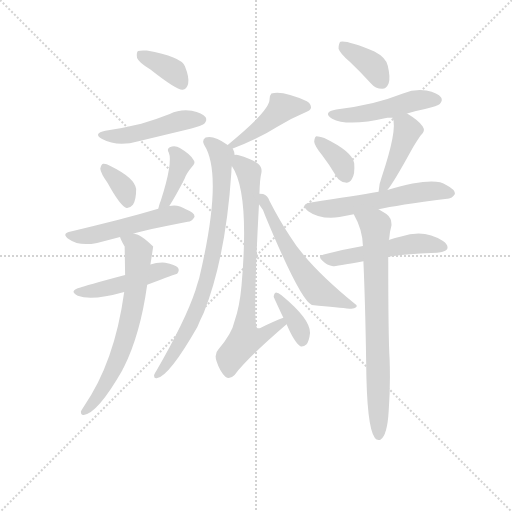
t = 0.00 s
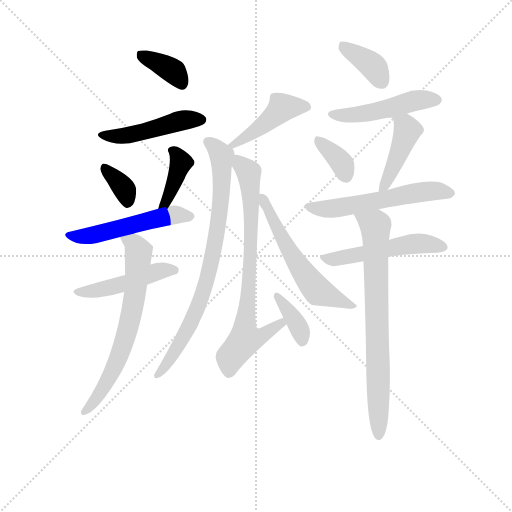
t = 2.53 s
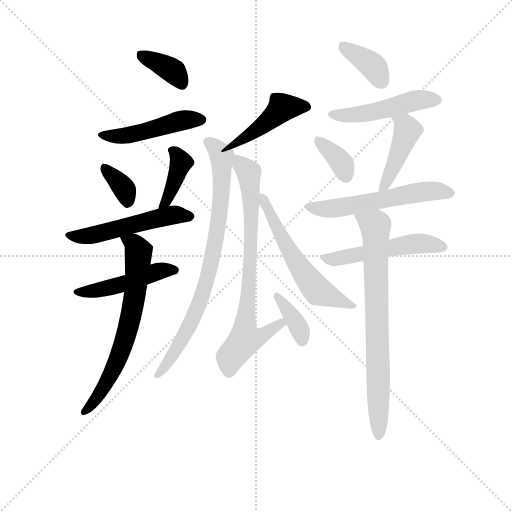
t = 5.06 s
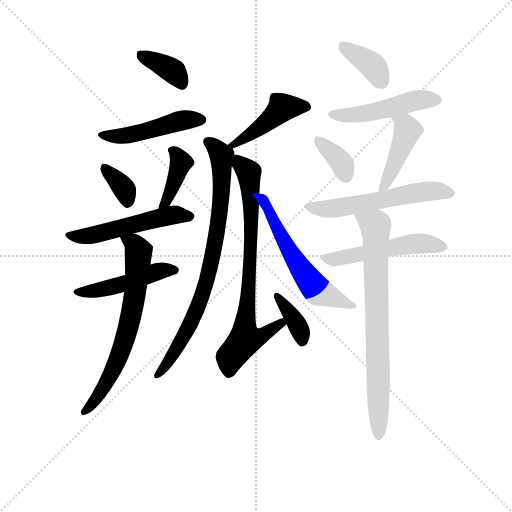
t = 7.58 s
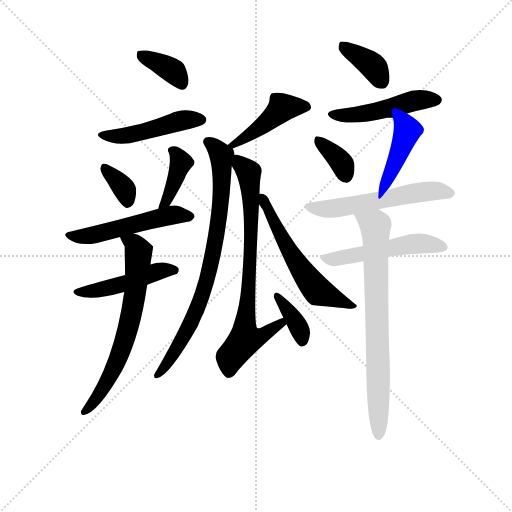
t = 10.11 s
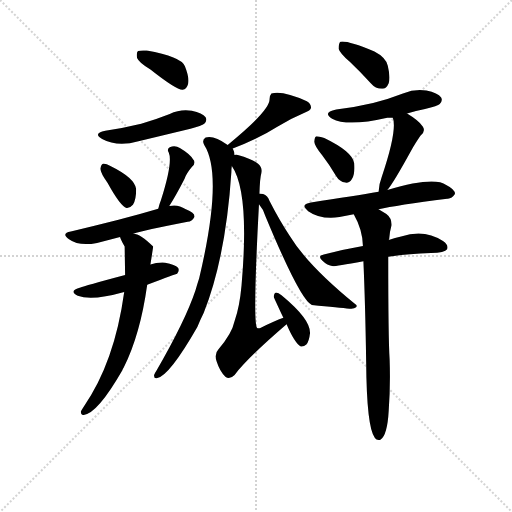
t = 12.64 s

The animated SVG that drew these frames (rendered in a browser with its animation timeline set to each time). Animation: 19 CSS @keyframes rules; one cycle of 12.64 s.

<svg version="1.1" viewBox="0 0 1024 1024" xmlns="http://www.w3.org/2000/svg">
  <g stroke="lightgray" stroke-dasharray="1,1" stroke-width="1" transform="scale(4, 4)">
    <line x1="0" y1="0" x2="256" y2="256"></line>
    <line x1="256" y1="0" x2="0" y2="256"></line>
    <line x1="128" y1="0" x2="128" y2="256"></line>
    <line x1="0" y1="128" x2="256" y2="128"></line>
  </g>
  <g transform="scale(0.92, -0.92) translate(60, -850)">
    <style type="text/css">
      
        @keyframes keyframes0 {
          from {
            stroke: blue;
            stroke-dashoffset: 371;
            stroke-width: 128;
          }
          55% {
            animation-timing-function: step-end;
            stroke: blue;
            stroke-dashoffset: 0;
            stroke-width: 128;
          }
          to {
            stroke: black;
            stroke-width: 1024;
          }
        }
        #make-me-a-hanzi-animation-0 {
          animation: keyframes0 0.5519205729166666s both;
          animation-delay: 0s;
          animation-timing-function: linear;
        }
      
        @keyframes keyframes1 {
          from {
            stroke: blue;
            stroke-dashoffset: 475;
            stroke-width: 128;
          }
          61% {
            animation-timing-function: step-end;
            stroke: blue;
            stroke-dashoffset: 0;
            stroke-width: 128;
          }
          to {
            stroke: black;
            stroke-width: 1024;
          }
        }
        #make-me-a-hanzi-animation-1 {
          animation: keyframes1 0.6365559895833334s both;
          animation-delay: 0.5519205729166666s;
          animation-timing-function: linear;
        }
      
        @keyframes keyframes2 {
          from {
            stroke: blue;
            stroke-dashoffset: 349;
            stroke-width: 128;
          }
          53% {
            animation-timing-function: step-end;
            stroke: blue;
            stroke-dashoffset: 0;
            stroke-width: 128;
          }
          to {
            stroke: black;
            stroke-width: 1024;
          }
        }
        #make-me-a-hanzi-animation-2 {
          animation: keyframes2 0.5340169270833334s both;
          animation-delay: 1.1884765625s;
          animation-timing-function: linear;
        }
      
        @keyframes keyframes3 {
          from {
            stroke: blue;
            stroke-dashoffset: 395;
            stroke-width: 128;
          }
          56% {
            animation-timing-function: step-end;
            stroke: blue;
            stroke-dashoffset: 0;
            stroke-width: 128;
          }
          to {
            stroke: black;
            stroke-width: 1024;
          }
        }
        #make-me-a-hanzi-animation-3 {
          animation: keyframes3 0.5714518229166666s both;
          animation-delay: 1.7224934895833335s;
          animation-timing-function: linear;
        }
      
        @keyframes keyframes4 {
          from {
            stroke: blue;
            stroke-dashoffset: 525;
            stroke-width: 128;
          }
          63% {
            animation-timing-function: step-end;
            stroke: blue;
            stroke-dashoffset: 0;
            stroke-width: 128;
          }
          to {
            stroke: black;
            stroke-width: 1024;
          }
        }
        #make-me-a-hanzi-animation-4 {
          animation: keyframes4 0.67724609375s both;
          animation-delay: 2.2939453125s;
          animation-timing-function: linear;
        }
      
        @keyframes keyframes5 {
          from {
            stroke: blue;
            stroke-dashoffset: 473;
            stroke-width: 128;
          }
          61% {
            animation-timing-function: step-end;
            stroke: blue;
            stroke-dashoffset: 0;
            stroke-width: 128;
          }
          to {
            stroke: black;
            stroke-width: 1024;
          }
        }
        #make-me-a-hanzi-animation-5 {
          animation: keyframes5 0.6349283854166666s both;
          animation-delay: 2.97119140625s;
          animation-timing-function: linear;
        }
      
        @keyframes keyframes6 {
          from {
            stroke: blue;
            stroke-dashoffset: 676;
            stroke-width: 128;
          }
          69% {
            animation-timing-function: step-end;
            stroke: blue;
            stroke-dashoffset: 0;
            stroke-width: 128;
          }
          to {
            stroke: black;
            stroke-width: 1024;
          }
        }
        #make-me-a-hanzi-animation-6 {
          animation: keyframes6 0.8001302083333334s both;
          animation-delay: 3.6061197916666665s;
          animation-timing-function: linear;
        }
      
        @keyframes keyframes7 {
          from {
            stroke: blue;
            stroke-dashoffset: 442;
            stroke-width: 128;
          }
          59% {
            animation-timing-function: step-end;
            stroke: blue;
            stroke-dashoffset: 0;
            stroke-width: 128;
          }
          to {
            stroke: black;
            stroke-width: 1024;
          }
        }
        #make-me-a-hanzi-animation-7 {
          animation: keyframes7 0.6097005208333334s both;
          animation-delay: 4.40625s;
          animation-timing-function: linear;
        }
      
        @keyframes keyframes8 {
          from {
            stroke: blue;
            stroke-dashoffset: 805;
            stroke-width: 128;
          }
          72% {
            animation-timing-function: step-end;
            stroke: blue;
            stroke-dashoffset: 0;
            stroke-width: 128;
          }
          to {
            stroke: black;
            stroke-width: 1024;
          }
        }
        #make-me-a-hanzi-animation-8 {
          animation: keyframes8 0.9051106770833334s both;
          animation-delay: 5.015950520833333s;
          animation-timing-function: linear;
        }
      
        @keyframes keyframes9 {
          from {
            stroke: blue;
            stroke-dashoffset: 750;
            stroke-width: 128;
          }
          71% {
            animation-timing-function: step-end;
            stroke: blue;
            stroke-dashoffset: 0;
            stroke-width: 128;
          }
          to {
            stroke: black;
            stroke-width: 1024;
          }
        }
        #make-me-a-hanzi-animation-9 {
          animation: keyframes9 0.8603515625s both;
          animation-delay: 5.921061197916666s;
          animation-timing-function: linear;
        }
      
        @keyframes keyframes10 {
          from {
            stroke: blue;
            stroke-dashoffset: 369;
            stroke-width: 128;
          }
          55% {
            animation-timing-function: step-end;
            stroke: blue;
            stroke-dashoffset: 0;
            stroke-width: 128;
          }
          to {
            stroke: black;
            stroke-width: 1024;
          }
        }
        #make-me-a-hanzi-animation-10 {
          animation: keyframes10 0.55029296875s both;
          animation-delay: 6.781412760416666s;
          animation-timing-function: linear;
        }
      
        @keyframes keyframes11 {
          from {
            stroke: blue;
            stroke-dashoffset: 579;
            stroke-width: 128;
          }
          65% {
            animation-timing-function: step-end;
            stroke: blue;
            stroke-dashoffset: 0;
            stroke-width: 128;
          }
          to {
            stroke: black;
            stroke-width: 1024;
          }
        }
        #make-me-a-hanzi-animation-11 {
          animation: keyframes11 0.72119140625s both;
          animation-delay: 7.331705729166666s;
          animation-timing-function: linear;
        }
      
        @keyframes keyframes12 {
          from {
            stroke: blue;
            stroke-dashoffset: 374;
            stroke-width: 128;
          }
          55% {
            animation-timing-function: step-end;
            stroke: blue;
            stroke-dashoffset: 0;
            stroke-width: 128;
          }
          to {
            stroke: black;
            stroke-width: 1024;
          }
        }
        #make-me-a-hanzi-animation-12 {
          animation: keyframes12 0.5543619791666666s both;
          animation-delay: 8.052897135416666s;
          animation-timing-function: linear;
        }
      
        @keyframes keyframes13 {
          from {
            stroke: blue;
            stroke-dashoffset: 484;
            stroke-width: 128;
          }
          61% {
            animation-timing-function: step-end;
            stroke: blue;
            stroke-dashoffset: 0;
            stroke-width: 128;
          }
          to {
            stroke: black;
            stroke-width: 1024;
          }
        }
        #make-me-a-hanzi-animation-13 {
          animation: keyframes13 0.6438802083333334s both;
          animation-delay: 8.607259114583332s;
          animation-timing-function: linear;
        }
      
        @keyframes keyframes14 {
          from {
            stroke: blue;
            stroke-dashoffset: 360;
            stroke-width: 128;
          }
          54% {
            animation-timing-function: step-end;
            stroke: blue;
            stroke-dashoffset: 0;
            stroke-width: 128;
          }
          to {
            stroke: black;
            stroke-width: 1024;
          }
        }
        #make-me-a-hanzi-animation-14 {
          animation: keyframes14 0.54296875s both;
          animation-delay: 9.251139322916666s;
          animation-timing-function: linear;
        }
      
        @keyframes keyframes15 {
          from {
            stroke: blue;
            stroke-dashoffset: 434;
            stroke-width: 128;
          }
          59% {
            animation-timing-function: step-end;
            stroke: blue;
            stroke-dashoffset: 0;
            stroke-width: 128;
          }
          to {
            stroke: black;
            stroke-width: 1024;
          }
        }
        #make-me-a-hanzi-animation-15 {
          animation: keyframes15 0.6031901041666666s both;
          animation-delay: 9.794108072916666s;
          animation-timing-function: linear;
        }
      
        @keyframes keyframes16 {
          from {
            stroke: blue;
            stroke-dashoffset: 567;
            stroke-width: 128;
          }
          65% {
            animation-timing-function: step-end;
            stroke: blue;
            stroke-dashoffset: 0;
            stroke-width: 128;
          }
          to {
            stroke: black;
            stroke-width: 1024;
          }
        }
        #make-me-a-hanzi-animation-16 {
          animation: keyframes16 0.71142578125s both;
          animation-delay: 10.397298177083332s;
          animation-timing-function: linear;
        }
      
        @keyframes keyframes17 {
          from {
            stroke: blue;
            stroke-dashoffset: 511;
            stroke-width: 128;
          }
          62% {
            animation-timing-function: step-end;
            stroke: blue;
            stroke-dashoffset: 0;
            stroke-width: 128;
          }
          to {
            stroke: black;
            stroke-width: 1024;
          }
        }
        #make-me-a-hanzi-animation-17 {
          animation: keyframes17 0.6658528645833334s both;
          animation-delay: 11.108723958333332s;
          animation-timing-function: linear;
        }
      
        @keyframes keyframes18 {
          from {
            stroke: blue;
            stroke-dashoffset: 756;
            stroke-width: 128;
          }
          71% {
            animation-timing-function: step-end;
            stroke: blue;
            stroke-dashoffset: 0;
            stroke-width: 128;
          }
          to {
            stroke: black;
            stroke-width: 1024;
          }
        }
        #make-me-a-hanzi-animation-18 {
          animation: keyframes18 0.865234375s both;
          animation-delay: 11.774576822916666s;
          animation-timing-function: linear;
        }
      
    </style>
    
      <path d="M 267 699 Q 324 654 337 655 Q 346 656 349 668 Q 352 681 342 706 Q 333 727 259 740 Q 246 741 240 739 Q 236 735 238 724 Q 242 714 267 699 Z" fill="lightgray"></path>
    
      <path d="M 169 566 Q 141 560 162 548 Q 195 530 241 543 L 354 570 Q 379 577 384 581 Q 391 588 387 595 Q 380 604 357 609 Q 332 613 309 602 Q 279 590 247 581 Q 211 572 169 566 Z" fill="lightgray"></path>
    
      <path d="M 174 452 Q 202 401 215 398 Q 222 397 229 405 Q 236 415 236 439 Q 233 463 180 489 Q 170 495 164 494 Q 160 493 158 483 Q 159 473 174 452 Z" fill="lightgray"></path>
    
      <path d="M 308 402 Q 323 426 341 461 Q 345 473 357 487 Q 367 496 360 503 Q 353 515 331 528 Q 321 535 309 530 Q 302 526 307 518 Q 316 497 290 415 Q 286 405 284 396 C 277 367 292 376 308 402 Z" fill="lightgray"></path>
    
      <path d="M 230 342 Q 251 349 348 368 Q 357 368 363 379 Q 363 388 344 395 Q 326 407 308 402 L 284 396 Q 200 371 94 347 Q 72 343 90 330 Q 112 314 151 322 L 201 335 L 230 342 Z" fill="lightgray"></path>
    
      <path d="M 260 231 Q 323 255 325 255 Q 331 262 327 268 Q 321 275 299 279 Q 281 280 267 275 L 212 252 Q 122 228 115 225 Q 88 218 109 207 Q 139 195 210 215 L 260 231 Z" fill="lightgray"></path>
    
      <path d="M 210 215 Q 189 62 122 -34 Q 118 -40 116 -44 Q 115 -54 122 -52 Q 152 -49 206 45 Q 207 49 209 51 Q 245 123 260 231 L 267 275 Q 273 313 273 314 Q 245 342 230 342 C 201 351 193 353 201 335 Q 201 332 211 314 L 212 252 L 210 215 Z" fill="lightgray"></path>
    
      <path d="M 446 527 Q 501 548 542 574 Q 573 593 602 605 Q 615 609 616 615 Q 617 624 607 630 Q 555 654 530 647 Q 526 643 526 634 Q 527 610 435 535 C 412 516 418 516 446 527 Z" fill="lightgray"></path>
    
      <path d="M 450 513 Q 450 519 446 527 L 435 535 Q 404 557 387 551 Q 378 545 384 535 Q 426 469 373 245 Q 369 233 365 219 Q 343 153 280 44 Q 277 40 275 35 Q 274 26 282 28 Q 309 34 369 139 Q 375 154 383 170 Q 431 291 443 476 Q 443 483 444 489 L 450 513 Z" fill="lightgray"></path>
    
      <path d="M 504 429 Q 505 463 508 473 Q 511 486 501 494 Q 492 503 457 513 Q 453 514 450 513 C 429 517 430 515 444 489 Q 483 432 465 229 Q 461 184 450 152 Q 444 124 415 91 Q 405 81 411 64 Q 418 42 430 31 Q 439 24 450 35 Q 478 72 563 145 C 586 165 584 170 556 159 Q 537 152 506 137 Q 502 136 499 137 Q 489 146 503 406 L 504 429 Z" fill="lightgray"></path>
    
      <path d="M 563 145 Q 581 103 594 97 Q 600 96 606 101 Q 612 108 614 126 Q 615 156 552 208 Q 545 214 540 214 Q 536 213 535 205 Q 535 204 556 159 L 563 145 Z" fill="lightgray"></path>
    
      <path d="M 503 406 Q 512 396 517 380 Q 593 197 618 187 Q 678 181 700 179 Q 710 178 714 182 Q 718 185 712 189 Q 609 273 570 337 Q 548 370 526 413 Q 522 425 512 428 Q 508 429 504 429 C 483 433 485 430 503 406 Z" fill="lightgray"></path>
    
      <path d="M 701 715 Q 723 694 746 669 Q 756 657 771 657 Q 780 657 785 669 Q 789 682 783 707 Q 779 725 754 738 Q 693 763 680 759 Q 676 755 676 744 Q 679 734 701 715 Z" fill="lightgray"></path>
    
      <path d="M 825 603 Q 843 609 864 613 Q 892 620 896 624 Q 903 631 899 638 Q 892 648 867 653 Q 842 657 816 647 Q 785 635 751 626 Q 714 617 671 612 Q 640 606 662 592 Q 695 574 782 594 L 794 594 L 825 603 Z" fill="lightgray"></path>
    
      <path d="M 640 513 Q 656 492 671 467 Q 678 455 691 453 Q 700 452 705 461 Q 712 471 710 495 Q 707 520 645 550 Q 633 554 628 554 Q 624 553 623 542 Q 624 533 640 513 Z" fill="lightgray"></path>
    
      <path d="M 782 437 Q 795 452 834 523 Q 841 536 854 555 Q 866 565 859 575 Q 850 588 825 603 C 799 619 787 623 794 594 Q 804 567 770 466 Q 764 451 763 433 C 761 411 763 413 782 437 Z" fill="lightgray"></path>
    
      <path d="M 763 395 Q 802 404 912 418 Q 922 417 929 428 Q 930 438 910 448 Q 883 467 782 437 L 763 433 Q 712 424 616 410 Q 591 406 610 391 Q 637 372 678 378 Q 691 381 709 384 L 763 395 Z" fill="lightgray"></path>
    
      <path d="M 784 292 Q 821 298 877 300 Q 907 300 912 308 Q 916 317 903 326 Q 863 353 812 336 Q 799 333 785 328 L 729 315 Q 689 308 644 297 Q 629 294 641 283 Q 651 273 664 271 Q 670 271 730 282 L 784 292 Z" fill="lightgray"></path>
    
      <path d="M 730 282 Q 734 192 736 64 Q 737 -80 755 -102 Q 759 -108 767 -106 Q 782 -97 785 -43 Q 789 12 787 69 Q 784 115 784 292 L 785 328 Q 785 329 786 330 Q 787 346 791 360 Q 792 376 780 385 L 763 395 C 737 410 695 411 709 384 Q 728 351 729 315 L 730 282 Z" fill="lightgray"></path>
    
    
      <clipPath id="make-me-a-hanzi-clip-0">
        <path d="M 267 699 Q 324 654 337 655 Q 346 656 349 668 Q 352 681 342 706 Q 333 727 259 740 Q 246 741 240 739 Q 236 735 238 724 Q 242 714 267 699 Z"></path>
      </clipPath>
      <path clip-path="url(#make-me-a-hanzi-clip-0)" d="M 245 731 L 318 694 L 336 666" fill="none" id="make-me-a-hanzi-animation-0" stroke-dasharray="243 486" stroke-linecap="round"></path>
    
      <clipPath id="make-me-a-hanzi-clip-1">
        <path d="M 169 566 Q 141 560 162 548 Q 195 530 241 543 L 354 570 Q 379 577 384 581 Q 391 588 387 595 Q 380 604 357 609 Q 332 613 309 602 Q 279 590 247 581 Q 211 572 169 566 Z"></path>
      </clipPath>
      <path clip-path="url(#make-me-a-hanzi-clip-1)" d="M 163 558 L 186 553 L 228 558 L 340 589 L 377 590" fill="none" id="make-me-a-hanzi-animation-1" stroke-dasharray="347 694" stroke-linecap="round"></path>
    
      <clipPath id="make-me-a-hanzi-clip-2">
        <path d="M 174 452 Q 202 401 215 398 Q 222 397 229 405 Q 236 415 236 439 Q 233 463 180 489 Q 170 495 164 494 Q 160 493 158 483 Q 159 473 174 452 Z"></path>
      </clipPath>
      <path clip-path="url(#make-me-a-hanzi-clip-2)" d="M 167 485 L 205 447 L 218 410" fill="none" id="make-me-a-hanzi-animation-2" stroke-dasharray="221 442" stroke-linecap="round"></path>
    
      <clipPath id="make-me-a-hanzi-clip-3">
        <path d="M 308 402 Q 323 426 341 461 Q 345 473 357 487 Q 367 496 360 503 Q 353 515 331 528 Q 321 535 309 530 Q 302 526 307 518 Q 316 497 290 415 Q 286 405 284 396 C 277 367 292 376 308 402 Z"></path>
      </clipPath>
      <path clip-path="url(#make-me-a-hanzi-clip-3)" d="M 316 523 L 333 497 L 312 436 L 290 399" fill="none" id="make-me-a-hanzi-animation-3" stroke-dasharray="267 534" stroke-linecap="round"></path>
    
      <clipPath id="make-me-a-hanzi-clip-4">
        <path d="M 230 342 Q 251 349 348 368 Q 357 368 363 379 Q 363 388 344 395 Q 326 407 308 402 L 284 396 Q 200 371 94 347 Q 72 343 90 330 Q 112 314 151 322 L 201 335 L 230 342 Z"></path>
      </clipPath>
      <path clip-path="url(#make-me-a-hanzi-clip-4)" d="M 91 339 L 112 335 L 165 344 L 316 383 L 354 380" fill="none" id="make-me-a-hanzi-animation-4" stroke-dasharray="397 794" stroke-linecap="round"></path>
    
      <clipPath id="make-me-a-hanzi-clip-5">
        <path d="M 260 231 Q 323 255 325 255 Q 331 262 327 268 Q 321 275 299 279 Q 281 280 267 275 L 212 252 Q 122 228 115 225 Q 88 218 109 207 Q 139 195 210 215 L 260 231 Z"></path>
      </clipPath>
      <path clip-path="url(#make-me-a-hanzi-clip-5)" d="M 110 217 L 178 224 L 277 258 L 321 262" fill="none" id="make-me-a-hanzi-animation-5" stroke-dasharray="345 690" stroke-linecap="round"></path>
    
      <clipPath id="make-me-a-hanzi-clip-6">
        <path d="M 210 215 Q 189 62 122 -34 Q 118 -40 116 -44 Q 115 -54 122 -52 Q 152 -49 206 45 Q 207 49 209 51 Q 245 123 260 231 L 267 275 Q 273 313 273 314 Q 245 342 230 342 C 201 351 193 353 201 335 Q 201 332 211 314 L 212 252 L 210 215 Z"></path>
      </clipPath>
      <path clip-path="url(#make-me-a-hanzi-clip-6)" d="M 209 334 L 230 322 L 241 303 L 228 176 L 195 65 L 157 -6 L 124 -44" fill="none" id="make-me-a-hanzi-animation-6" stroke-dasharray="548 1096" stroke-linecap="round"></path>
    
      <clipPath id="make-me-a-hanzi-clip-7">
        <path d="M 446 527 Q 501 548 542 574 Q 573 593 602 605 Q 615 609 616 615 Q 617 624 607 630 Q 555 654 530 647 Q 526 643 526 634 Q 527 610 435 535 C 412 516 418 516 446 527 Z"></path>
      </clipPath>
      <path clip-path="url(#make-me-a-hanzi-clip-7)" d="M 607 617 L 554 617 L 478 553 L 447 540" fill="none" id="make-me-a-hanzi-animation-7" stroke-dasharray="314 628" stroke-linecap="round"></path>
    
      <clipPath id="make-me-a-hanzi-clip-8">
        <path d="M 450 513 Q 450 519 446 527 L 435 535 Q 404 557 387 551 Q 378 545 384 535 Q 426 469 373 245 Q 369 233 365 219 Q 343 153 280 44 Q 277 40 275 35 Q 274 26 282 28 Q 309 34 369 139 Q 375 154 383 170 Q 431 291 443 476 Q 443 483 444 489 L 450 513 Z"></path>
      </clipPath>
      <path clip-path="url(#make-me-a-hanzi-clip-8)" d="M 392 542 L 422 511 L 415 365 L 401 288 L 375 194 L 349 134 L 283 36" fill="none" id="make-me-a-hanzi-animation-8" stroke-dasharray="677 1354" stroke-linecap="round"></path>
    
      <clipPath id="make-me-a-hanzi-clip-9">
        <path d="M 504 429 Q 505 463 508 473 Q 511 486 501 494 Q 492 503 457 513 Q 453 514 450 513 C 429 517 430 515 444 489 Q 483 432 465 229 Q 461 184 450 152 Q 444 124 415 91 Q 405 81 411 64 Q 418 42 430 31 Q 439 24 450 35 Q 478 72 563 145 C 586 165 584 170 556 159 Q 537 152 506 137 Q 502 136 499 137 Q 489 146 503 406 L 504 429 Z"></path>
      </clipPath>
      <path clip-path="url(#make-me-a-hanzi-clip-9)" d="M 454 506 L 481 473 L 489 392 L 474 112 L 514 122 L 554 149" fill="none" id="make-me-a-hanzi-animation-9" stroke-dasharray="622 1244" stroke-linecap="round"></path>
    
      <clipPath id="make-me-a-hanzi-clip-10">
        <path d="M 563 145 Q 581 103 594 97 Q 600 96 606 101 Q 612 108 614 126 Q 615 156 552 208 Q 545 214 540 214 Q 536 213 535 205 Q 535 204 556 159 L 563 145 Z"></path>
      </clipPath>
      <path clip-path="url(#make-me-a-hanzi-clip-10)" d="M 543 206 L 583 150 L 597 108" fill="none" id="make-me-a-hanzi-animation-10" stroke-dasharray="241 482" stroke-linecap="round"></path>
    
      <clipPath id="make-me-a-hanzi-clip-11">
        <path d="M 503 406 Q 512 396 517 380 Q 593 197 618 187 Q 678 181 700 179 Q 710 178 714 182 Q 718 185 712 189 Q 609 273 570 337 Q 548 370 526 413 Q 522 425 512 428 Q 508 429 504 429 C 483 433 485 430 503 406 Z"></path>
      </clipPath>
      <path clip-path="url(#make-me-a-hanzi-clip-11)" d="M 507 423 L 555 326 L 622 228 L 632 217 L 706 184" fill="none" id="make-me-a-hanzi-animation-11" stroke-dasharray="451 902" stroke-linecap="round"></path>
    
      <clipPath id="make-me-a-hanzi-clip-12">
        <path d="M 701 715 Q 723 694 746 669 Q 756 657 771 657 Q 780 657 785 669 Q 789 682 783 707 Q 779 725 754 738 Q 693 763 680 759 Q 676 755 676 744 Q 679 734 701 715 Z"></path>
      </clipPath>
      <path clip-path="url(#make-me-a-hanzi-clip-12)" d="M 684 750 L 746 710 L 770 673" fill="none" id="make-me-a-hanzi-animation-12" stroke-dasharray="246 492" stroke-linecap="round"></path>
    
      <clipPath id="make-me-a-hanzi-clip-13">
        <path d="M 825 603 Q 843 609 864 613 Q 892 620 896 624 Q 903 631 899 638 Q 892 648 867 653 Q 842 657 816 647 Q 785 635 751 626 Q 714 617 671 612 Q 640 606 662 592 Q 695 574 782 594 L 794 594 L 825 603 Z"></path>
      </clipPath>
      <path clip-path="url(#make-me-a-hanzi-clip-13)" d="M 664 603 L 731 602 L 838 630 L 888 633" fill="none" id="make-me-a-hanzi-animation-13" stroke-dasharray="356 712" stroke-linecap="round"></path>
    
      <clipPath id="make-me-a-hanzi-clip-14">
        <path d="M 640 513 Q 656 492 671 467 Q 678 455 691 453 Q 700 452 705 461 Q 712 471 710 495 Q 707 520 645 550 Q 633 554 628 554 Q 624 553 623 542 Q 624 533 640 513 Z"></path>
      </clipPath>
      <path clip-path="url(#make-me-a-hanzi-clip-14)" d="M 630 546 L 673 508 L 693 466" fill="none" id="make-me-a-hanzi-animation-14" stroke-dasharray="232 464" stroke-linecap="round"></path>
    
      <clipPath id="make-me-a-hanzi-clip-15">
        <path d="M 782 437 Q 795 452 834 523 Q 841 536 854 555 Q 866 565 859 575 Q 850 588 825 603 C 799 619 787 623 794 594 Q 804 567 770 466 Q 764 451 763 433 C 761 411 763 413 782 437 Z"></path>
      </clipPath>
      <path clip-path="url(#make-me-a-hanzi-clip-15)" d="M 800 592 L 826 565 L 784 462 L 767 438" fill="none" id="make-me-a-hanzi-animation-15" stroke-dasharray="306 612" stroke-linecap="round"></path>
    
      <clipPath id="make-me-a-hanzi-clip-16">
        <path d="M 763 395 Q 802 404 912 418 Q 922 417 929 428 Q 930 438 910 448 Q 883 467 782 437 L 763 433 Q 712 424 616 410 Q 591 406 610 391 Q 637 372 678 378 Q 691 381 709 384 L 763 395 Z"></path>
      </clipPath>
      <path clip-path="url(#make-me-a-hanzi-clip-16)" d="M 612 401 L 668 397 L 866 434 L 919 430" fill="none" id="make-me-a-hanzi-animation-16" stroke-dasharray="439 878" stroke-linecap="round"></path>
    
      <clipPath id="make-me-a-hanzi-clip-17">
        <path d="M 784 292 Q 821 298 877 300 Q 907 300 912 308 Q 916 317 903 326 Q 863 353 812 336 Q 799 333 785 328 L 729 315 Q 689 308 644 297 Q 629 294 641 283 Q 651 273 664 271 Q 670 271 730 282 L 784 292 Z"></path>
      </clipPath>
      <path clip-path="url(#make-me-a-hanzi-clip-17)" d="M 653 288 L 716 294 L 839 321 L 876 320 L 904 312" fill="none" id="make-me-a-hanzi-animation-17" stroke-dasharray="383 766" stroke-linecap="round"></path>
    
      <clipPath id="make-me-a-hanzi-clip-18">
        <path d="M 730 282 Q 734 192 736 64 Q 737 -80 755 -102 Q 759 -108 767 -106 Q 782 -97 785 -43 Q 789 12 787 69 Q 784 115 784 292 L 785 328 Q 785 329 786 330 Q 787 346 791 360 Q 792 376 780 385 L 763 395 C 737 410 695 411 709 384 Q 728 351 729 315 L 730 282 Z"></path>
      </clipPath>
      <path clip-path="url(#make-me-a-hanzi-clip-18)" d="M 717 380 L 756 359 L 763 -97" fill="none" id="make-me-a-hanzi-animation-18" stroke-dasharray="628 1256" stroke-linecap="round"></path>
    
  </g>
</svg>
